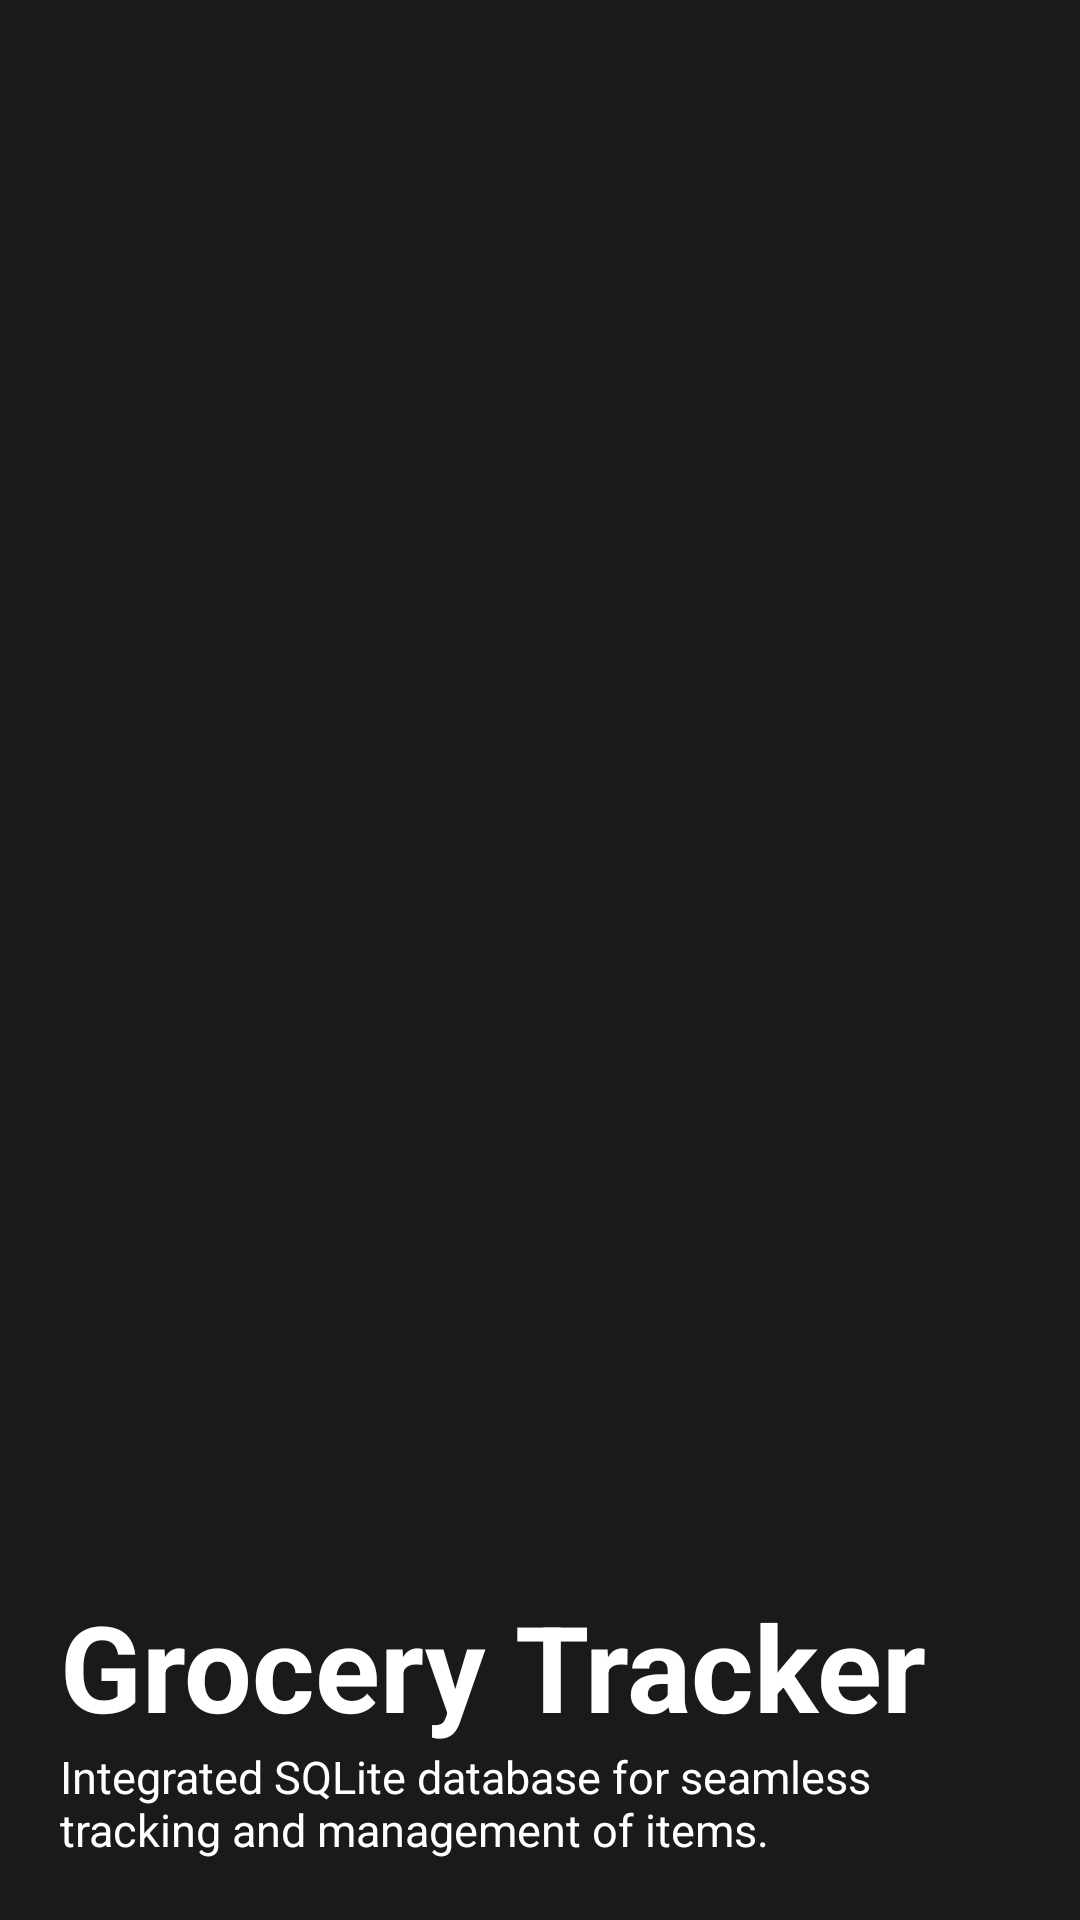

This screen was rendered from an Android layout file. Write that file and the resources it references.
<!-- AndroidManifest.xml: application theme Theme.RNGrocery -->
<!-- res/layout/header.xml -->
<?xml version="1.0" encoding="utf-8"?>
<LinearLayout xmlns:android="http://schemas.android.com/apk/res/android"
    xmlns:tools="http://schemas.android.com/tools"
    android:layout_width="match_parent"
    android:layout_height="160dp"
    android:orientation="vertical"
    android:padding="20dp"
    android:background="@drawable/warehouse"
    android:gravity="bottom"
    >
    <TextView
        android:layout_width="wrap_content"
        android:layout_height="wrap_content"
        android:text="@string/grocery_tracker"
        android:textSize="40dp"
        android:textColor="@color/white"
        android:textStyle="bold"
        tools:ignore="SpUsage" />

    <TextView
        android:layout_width="wrap_content"
        android:layout_height="wrap_content"
        android:text="@string/integrated_sqlite_database_for_seamless_tracking_and_management_of_items"
        android:textColor="@color/white"
        android:textSize="15dp"
        android:textStyle="normal"
        tools:ignore="SpUsage,TextSizeCheck" />

</LinearLayout>
<!-- resources referenced by this layout -->
<resources>
  <color name="white">#FFFFFFFF</color>
  <string name="grocery_tracker">Grocery Tracker</string>
  <string name="integrated_sqlite_database_for_seamless_tracking_and_management_of_items">Integrated SQLite database for seamless tracking and management of items.</string>
  <style name="Theme.RNGrocery" parent="Base.Theme.RNGrocery" />
  <style name="Base.Theme.RNGrocery" parent="Theme.Material3.DayNight.NoActionBar">
          
          
  
          <item name="colorPrimary">@color/grey_black</item>
          <item name="android:colorBackground">@color/light_black</item>
  
          <item name="android:statusBarColor">@color/light_black</item>
  
  
      </style>
  <color name="grey_black">#232323</color>
  <color name="light_black">#1A1A1A</color>
</resources>
